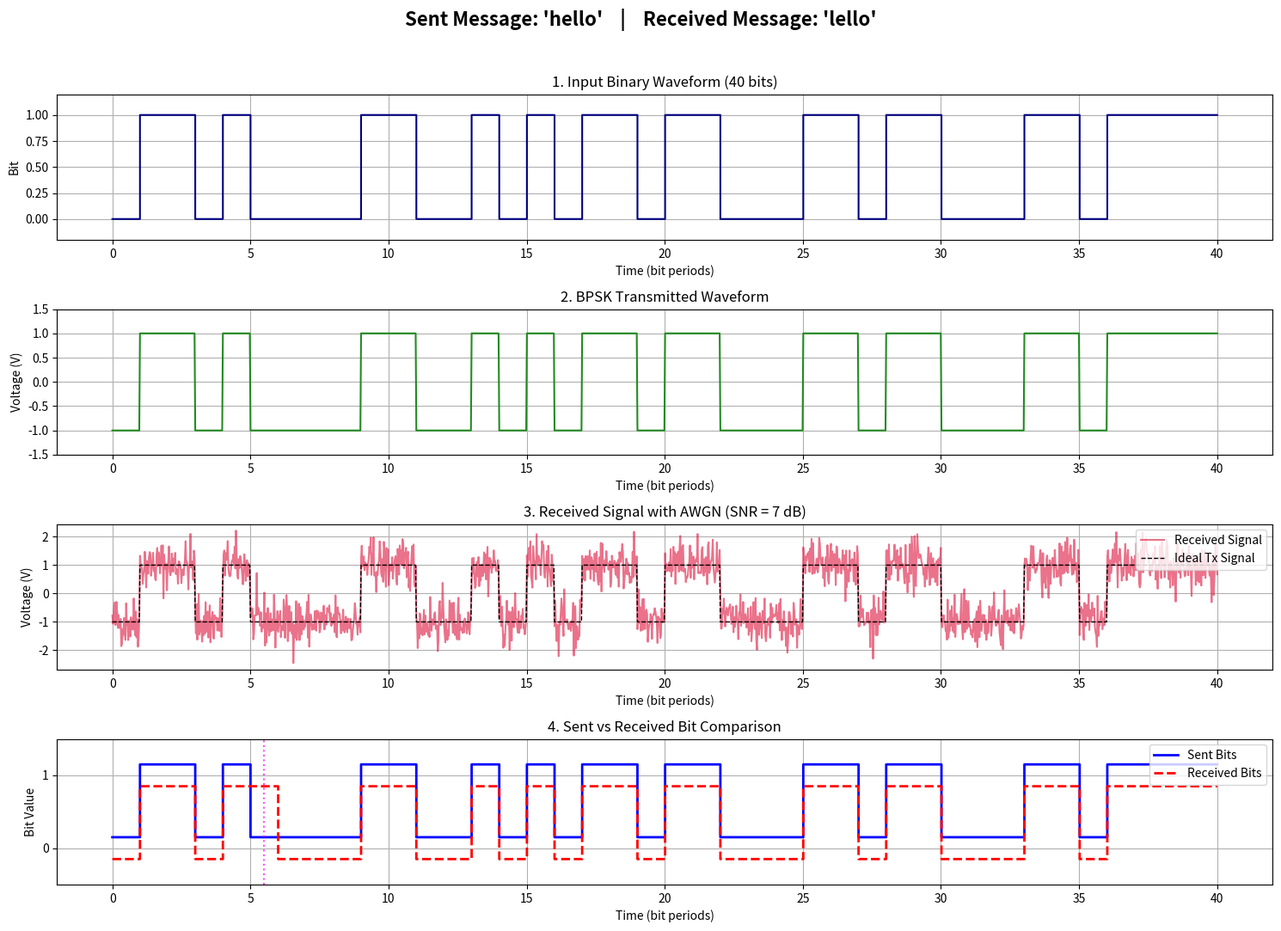

Recreate this plot in Python.
import os 
import numpy as np 
import pandas as pd 
import matplotlib.pyplot as plt 
 
# Set random seed for reproducible noise 
np.random.seed(42) 
 
# --- 1. SETUP OUTPUT DIRECTORY --- 
output_dir = 'output_plots' 
os.makedirs(output_dir, exist_ok=True)  # Creates folder if it doesn't exist 
file_path = os.path.join(output_dir, 'bpsk_hello_simulation.png') 
 
# --- 2. TRANSMITTER (Tx) SETUP --- 
message = "hello" 
 
# Convert ASCII string to 8-bit binary stream 
binary_str = "".join(format(ord(char), '08b') for char in message) 
binary_data = np.array([int(b) for b in binary_str]) 
 
num_bits = len(binary_data)      # 5 characters * 8 bits = 40 bits total 
samples_per_bit = 40             # Samples per bit duration 
snr_db = 7                       # Signal-to-Noise Ratio (in dB)  
# BPSK Modulation (0 -> -1 V, 1 -> +1 V) 
bpsk_symbols = np.where(binary_data == 1, 1, -1) 
 
# Continuous time-domain representation for plotting 
t = np.linspace(0, num_bits, num_bits * samples_per_bit) 
binary_signal = np.repeat(binary_data, samples_per_bit)
tx_signal = np.repeat(bpsk_symbols, samples_per_bit) 
 
# --- 3. CHANNEL (AWGN) --- 
snr_linear = 10 ** (snr_db / 10.0) 
signal_power = np.mean(tx_signal ** 2) 
noise_power = signal_power / snr_linear 
noise = np.random.normal(0, np.sqrt(noise_power), len(tx_signal)) 


 
# Received Signal (Tx Signal + Channel Noise) 
rx_signal = tx_signal + noise 
 
# --- 4. RECEIVER (Rx) PROCESSING --- 
 
# Mid-bit sampling 
sample_indices = np.arange(samples_per_bit // 2, len(rx_signal), samples_per_bit)
rx_samples = rx_signal[sample_indices] 
 
# Decision Threshold at 0 V 
rx_bits = np.where(rx_samples > 0, 1, 0) 
 
# Reconstruct Text Message from Decoded Bits 
rx_binary_str = "".join(str(b) for b in rx_bits) 
decoded_chars = [ 
    chr(int(rx_binary_str[i:i+8], 2)) 
    for i in range(0, len(rx_binary_str), 8) 
] 
received_message = "".join(decoded_chars) 
 
# --- 5. RESULTS DISPLAY (Pandas) --- 
char_records = [] 
 
for i, char in enumerate(message): 
    orig_byte = binary_str[i * 8:(i + 1) * 8] 
    reco_byte = rx_binary_str[i * 8:(i + 1) * 8] 
 
    char_records.append({ 
        'Char': char, 
        'Original Binary': orig_byte, 
        'Decoded Binary': reco_byte, 
        'Reconstructed Char': decoded_chars[i], 
        'Status': 'Success' if char == decoded_chars[i] else 'Corrupted' 
    }) 
 
results_df = pd.DataFrame(char_records) 
 


print(f"Sent Message    : '{message}'") 
print(f"Received Message: '{received_message}'\n") 
 
print("--- Character Decoding Summary ---") 
print(results_df.to_string(index=False)) 
 
# ------------------------- 
# VISUALIZATION & SAVING 
# ------------------------- 
 
plt.figure(figsize=(15, 11)) 
 
# Overall title 
plt.suptitle( 
    f"Sent Message: '{message}'    |    Received Message: '{received_message}'", 
    fontsize=16, 
    fontweight='bold' 
) 
 
# ------------------------------------------------- 
# Subplot 1: Binary Bitstream 
# ------------------------------------------------- 
plt.subplot(4, 1, 1) 
 
plt.step( 
    t, 
    binary_signal, 
    where='post',     
    color='navy', 
    linewidth=1.5 
) 
 
plt.title(f'1. Input Binary Waveform ({num_bits} bits)') 
plt.xlabel('Time (bit periods)') 
plt.ylabel('Bit') 
plt.ylim(-0.2, 1.2) 
plt.grid(True) 
 


# ------------------------------------------------- 
# Subplot 2: BPSK Transmitted Signal 
# ------------------------------------------------- 
plt.subplot(4, 1, 2) 
 
plt.plot( 
    t,     
    tx_signal, 
    color='forestgreen', 
    linewidth=1.5 
) 
 
plt.title('2. BPSK Transmitted Waveform') 
plt.xlabel('Time (bit periods)') 
plt.ylabel('Voltage (V)') 
plt.ylim(-1.5, 1.5) 
plt.grid(True) 
 
# ------------------------------------------------- 
# Subplot 3: Received Noisy Signal 
# ------------------------------------------------- 
plt.subplot(4, 1, 3) 
 
plt.plot( 
    t, 
    rx_signal, 
    color='crimson', 
    alpha=0.6, 
    label='Received Signal' 
) 
 
plt.plot( 
    t, 
    tx_signal, 
    color='black',     
    linestyle='--', 
    linewidth=1, 
    label='Ideal Tx Signal' 


) 
 
plt.title(f'3. Received Signal with AWGN (SNR = {snr_db} dB)') 
plt.xlabel('Time (bit periods)') 
plt.ylabel('Voltage (V)') 
plt.legend(loc='upper right') 
plt.grid(True)  
# ------------------------------------------------- 
# Subplot 4: Sent vs Received Bit Comparison 
# ------------------------------------------------- 
plt.subplot(4, 1, 4) 
 
# Expand received bits for plotting 
rx_binary_signal = np.repeat(rx_bits, samples_per_bit) 
 
# Original transmitted bits 
plt.step( 
    t, 
    binary_signal + 0.15, 
    where='post',     color='blue', 
    linewidth=2, 
    label='Sent Bits' 
) 
 
# Received bits 
plt.step(     
    t, 
    rx_binary_signal - 0.15, 
    where='post', 
    color='red', 
    linestyle='--', 
    linewidth=2, 
    label='Received Bits' ) 
 
# Highlight bit errors 
error_locations = np.where(binary_data != rx_bits)[0] 
 
for idx in error_locations: 
    x = idx + 0.5 
    plt.axvline(x=x, color='magenta', linestyle=':', alpha=0.7) 
 
plt.title('4. Sent vs Received Bit Comparison') 
plt.xlabel('Time (bit periods)') 
plt.ylabel('Bit Value') 
plt.yticks([0, 1]) 
plt.ylim(-0.5, 1.5) 
plt.grid(True) 
plt.legend(loc='upper right') 
 
plt.tight_layout(rect=[0, 0, 1, 0.96]) 
 
# Save figure 
plt.savefig(file_path, dpi=300, bbox_inches='tight') 
 
print(f"\nPlot saved successfully to: {file_path}") 
plt.show() 
